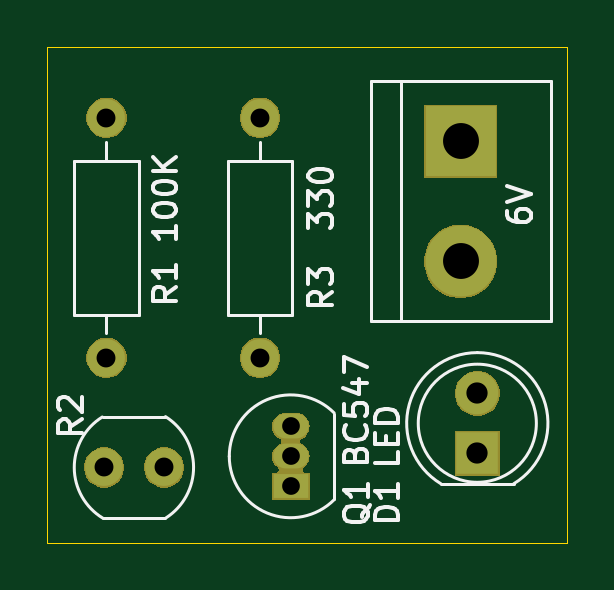
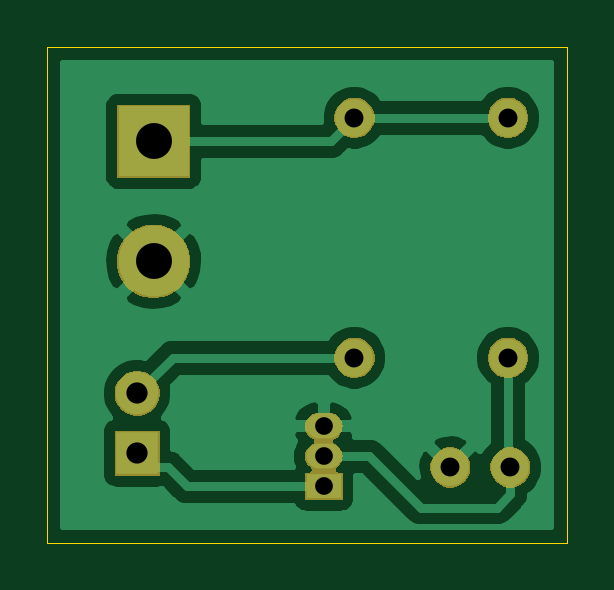
Circuit board: 11 layer files. Board 22.0 x 21.0 mm.
- bottom_copper: dark dedector-B_Cu.gbr (22834 bytes)
- bottom_mask: dark dedector-B_Mask.gbr (10568 bytes)
- paste: dark dedector-B_Paste.gbr (495 bytes)
- bottom_silk: dark dedector-B_SilkS.gbr (496 bytes)
- outline: dark dedector-Edge_Cuts.gbr (682 bytes)
- top_copper: dark dedector-F_Cu.gbr (1063 bytes)
- top_mask: dark dedector-F_Mask.gbr (10568 bytes)
- paste: dark dedector-F_Paste.gbr (495 bytes)
- top_silk: dark dedector-F_SilkS.gbr (10063 bytes)
- drill: dark dedector-NPTH.drl (274 bytes)
- drill: dark dedector-PTH.drl (481 bytes)

=== bottom_copper: dark dedector-B_Cu.gbr (22834 bytes, source omitted) ===
=== bottom_mask: dark dedector-B_Mask.gbr (10568 bytes, source omitted) ===
=== paste: dark dedector-B_Paste.gbr ===
G04 #@! TF.GenerationSoftware,KiCad,Pcbnew,(5.1.5)-3*
G04 #@! TF.CreationDate,2020-11-04T23:24:00+03:00*
G04 #@! TF.ProjectId,dark dedector,6461726b-2064-4656-9465-63746f722e6b,rev?*
G04 #@! TF.SameCoordinates,Original*
G04 #@! TF.FileFunction,Paste,Bot*
G04 #@! TF.FilePolarity,Positive*
%FSLAX46Y46*%
G04 Gerber Fmt 4.6, Leading zero omitted, Abs format (unit mm)*
G04 Created by KiCad (PCBNEW (5.1.5)-3) date 2020-11-04 23:24:00*
%MOMM*%
%LPD*%
G04 APERTURE LIST*
G04 APERTURE END LIST*
M02*

=== bottom_silk: dark dedector-B_SilkS.gbr ===
G04 #@! TF.GenerationSoftware,KiCad,Pcbnew,(5.1.5)-3*
G04 #@! TF.CreationDate,2020-11-04T23:24:00+03:00*
G04 #@! TF.ProjectId,dark dedector,6461726b-2064-4656-9465-63746f722e6b,rev?*
G04 #@! TF.SameCoordinates,Original*
G04 #@! TF.FileFunction,Legend,Bot*
G04 #@! TF.FilePolarity,Positive*
%FSLAX46Y46*%
G04 Gerber Fmt 4.6, Leading zero omitted, Abs format (unit mm)*
G04 Created by KiCad (PCBNEW (5.1.5)-3) date 2020-11-04 23:24:00*
%MOMM*%
%LPD*%
G04 APERTURE LIST*
G04 APERTURE END LIST*
M02*

=== outline: dark dedector-Edge_Cuts.gbr ===
G04 #@! TF.GenerationSoftware,KiCad,Pcbnew,(5.1.5)-3*
G04 #@! TF.CreationDate,2020-11-04T23:24:00+03:00*
G04 #@! TF.ProjectId,dark dedector,6461726b-2064-4656-9465-63746f722e6b,rev?*
G04 #@! TF.SameCoordinates,Original*
G04 #@! TF.FileFunction,Profile,NP*
%FSLAX46Y46*%
G04 Gerber Fmt 4.6, Leading zero omitted, Abs format (unit mm)*
G04 Created by KiCad (PCBNEW (5.1.5)-3) date 2020-11-04 23:24:00*
%MOMM*%
%LPD*%
G04 APERTURE LIST*
%ADD10C,0.050000*%
G04 APERTURE END LIST*
D10*
X81000000Y-91000000D02*
X81000000Y-70000000D01*
X103000000Y-91000000D02*
X81000000Y-91000000D01*
X103000000Y-70000000D02*
X103000000Y-91000000D01*
X81000000Y-70000000D02*
X103000000Y-70000000D01*
M02*

=== top_copper: dark dedector-F_Cu.gbr ===
G04 #@! TF.GenerationSoftware,KiCad,Pcbnew,(5.1.5)-3*
G04 #@! TF.CreationDate,2020-11-04T23:24:00+03:00*
G04 #@! TF.ProjectId,dark dedector,6461726b-2064-4656-9465-63746f722e6b,rev?*
G04 #@! TF.SameCoordinates,Original*
G04 #@! TF.FileFunction,Copper,L1,Top*
G04 #@! TF.FilePolarity,Positive*
%FSLAX46Y46*%
G04 Gerber Fmt 4.6, Leading zero omitted, Abs format (unit mm)*
G04 Created by KiCad (PCBNEW (5.1.5)-3) date 2020-11-04 23:24:00*
%MOMM*%
%LPD*%
G04 APERTURE LIST*
%ADD10O,1.600000X1.600000*%
%ADD11C,1.600000*%
%ADD12R,3.000000X3.000000*%
%ADD13C,3.000000*%
%ADD14R,1.800000X1.800000*%
%ADD15C,1.800000*%
%ADD16O,1.500000X1.050000*%
%ADD17R,1.500000X1.050000*%
G04 APERTURE END LIST*
D10*
X90000000Y-83160000D03*
D11*
X90000000Y-73000000D03*
D10*
X83500000Y-83160000D03*
D11*
X83500000Y-73000000D03*
D12*
X98500000Y-74000000D03*
D13*
X98500000Y-79080000D03*
D14*
X99200000Y-87200000D03*
D15*
X99200000Y-84660000D03*
D16*
X91300000Y-87330000D03*
X91300000Y-86060000D03*
D17*
X91300000Y-88600000D03*
D11*
X83400000Y-87800000D03*
X85940000Y-87800000D03*
M02*

=== top_mask: dark dedector-F_Mask.gbr (10568 bytes, source omitted) ===
=== paste: dark dedector-F_Paste.gbr ===
G04 #@! TF.GenerationSoftware,KiCad,Pcbnew,(5.1.5)-3*
G04 #@! TF.CreationDate,2020-11-04T23:24:00+03:00*
G04 #@! TF.ProjectId,dark dedector,6461726b-2064-4656-9465-63746f722e6b,rev?*
G04 #@! TF.SameCoordinates,Original*
G04 #@! TF.FileFunction,Paste,Top*
G04 #@! TF.FilePolarity,Positive*
%FSLAX46Y46*%
G04 Gerber Fmt 4.6, Leading zero omitted, Abs format (unit mm)*
G04 Created by KiCad (PCBNEW (5.1.5)-3) date 2020-11-04 23:24:00*
%MOMM*%
%LPD*%
G04 APERTURE LIST*
G04 APERTURE END LIST*
M02*

=== top_silk: dark dedector-F_SilkS.gbr (10063 bytes, source omitted) ===
=== drill: dark dedector-NPTH.drl ===
M48
; DRILL file {KiCad (5.1.5)-3} date 4.11.2020 23:24:10
; FORMAT={-:-/ absolute / metric / decimal}
; #@! TF.CreationDate,2020-11-04T23:24:10+03:00
; #@! TF.GenerationSoftware,Kicad,Pcbnew,(5.1.5)-3
; #@! TF.FileFunction,NonPlated,1,2,NPTH
FMAT,2
METRIC
%
G90
G05
T0
M30

=== drill: dark dedector-PTH.drl ===
M48
; DRILL file {KiCad (5.1.5)-3} date 4.11.2020 23:24:10
; FORMAT={-:-/ absolute / metric / decimal}
; #@! TF.CreationDate,2020-11-04T23:24:10+03:00
; #@! TF.GenerationSoftware,Kicad,Pcbnew,(5.1.5)-3
; #@! TF.FileFunction,Plated,1,2,PTH
FMAT,2
METRIC
T1C0.750
T2C0.800
T3C0.900
T4C1.520
%
G90
G05
T1
X91.3Y-86.06
X91.3Y-87.33
X91.3Y-88.6
T2
X90.0Y-73.0
X90.0Y-83.16
X83.4Y-87.8
X85.94Y-87.8
X83.5Y-73.0
X83.5Y-83.16
T3
X99.2Y-84.66
X99.2Y-87.2
T4
X98.5Y-74.0
X98.5Y-79.08
T0
M30

